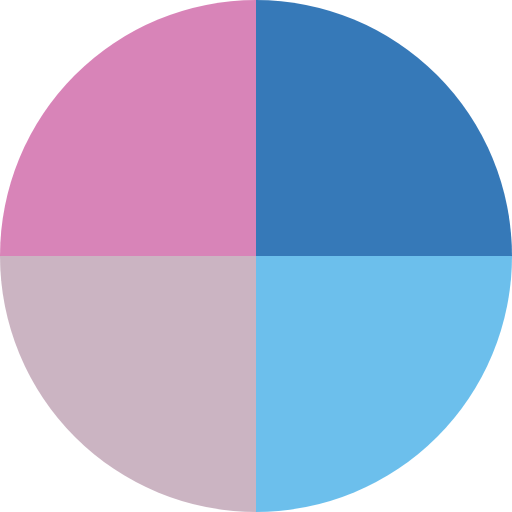
t = 0.00 s
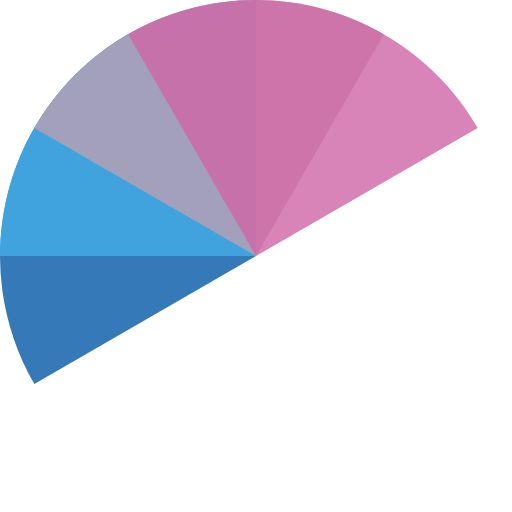
t = 0.51 s
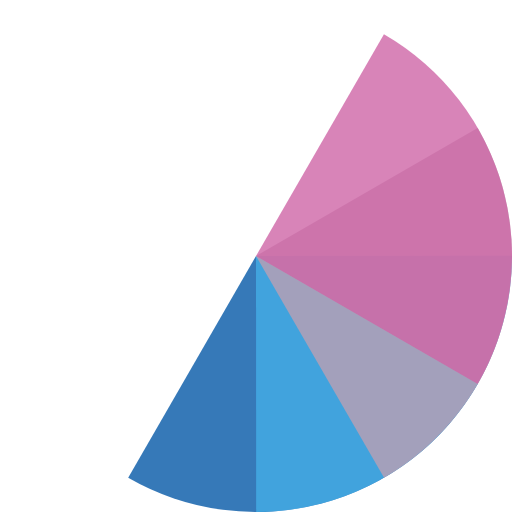
t = 1.01 s
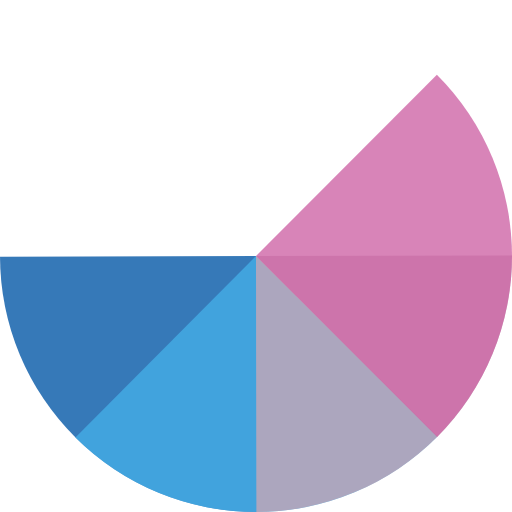
t = 1.14 s
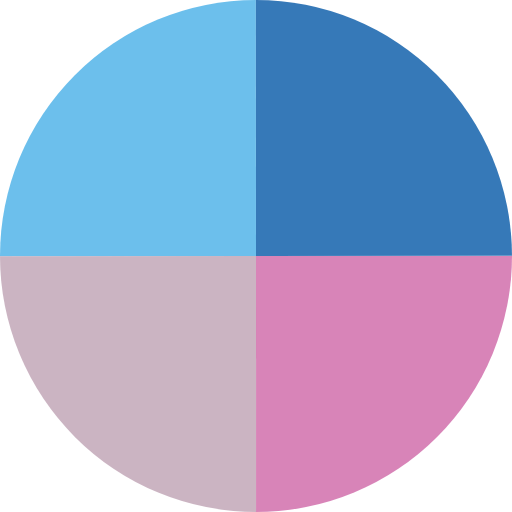
t = 1.52 s
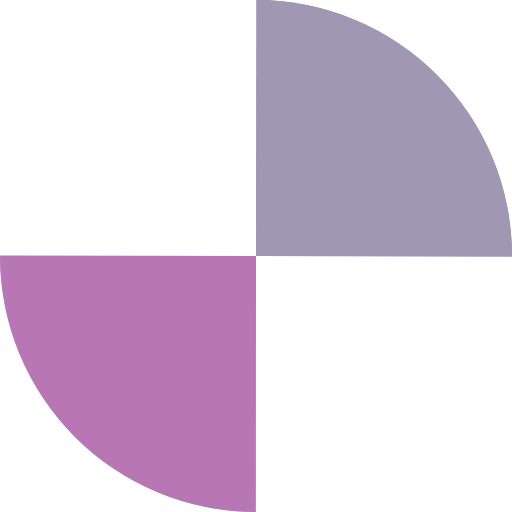
t = 2.27 s

The animated SVG that drew these frames (rendered in a browser with its animation timeline set to each time). Animation: 4 SMIL elements (animateTransform=4); one cycle of 3.03 s, repeats indefinitely.

<?xml version="1.0" encoding="utf-8"?>
<svg xmlns="http://www.w3.org/2000/svg" xmlns:xlink="http://www.w3.org/1999/xlink" style="margin: auto; background: none; display: block; shape-rendering: auto;" width="200px" height="200px" viewBox="0 0 100 100" preserveAspectRatio="xMidYMid">
<g transform="translate(50 50)">
  <g transform="scale(1)">
    <g transform="translate(-50 -50)">
      <g>
        <animateTransform attributeName="transform" type="rotate" repeatCount="indefinite" values="0 50 50;360 50 50" keyTimes="0;1" dur="0.7575757575757576s"></animateTransform>
        <path fill-opacity="0.79" fill="#0055a5" d="M50 50L50 0A50 50 0 0 1 100 50Z"></path>
      </g>
      <g>
        <animateTransform attributeName="transform" type="rotate" repeatCount="indefinite" values="0 50 50;360 50 50" keyTimes="0;1" dur="1.0101010101010102s"></animateTransform>
        <path fill-opacity="0.79" fill="#45aee7" d="M50 50L50 0A50 50 0 0 1 100 50Z" transform="rotate(90 50 50)"></path>
      </g>
      <g>
        <animateTransform attributeName="transform" type="rotate" repeatCount="indefinite" values="0 50 50;360 50 50" keyTimes="0;1" dur="1.5151515151515151s"></animateTransform>
        <path fill-opacity="0.79" fill="#bda0b2" d="M50 50L50 0A50 50 0 0 1 100 50Z" transform="rotate(180 50 50)"></path>
      </g>
      <g>
        <animateTransform attributeName="transform" type="rotate" repeatCount="indefinite" values="0 50 50;360 50 50" keyTimes="0;1" dur="3.0303030303030303s"></animateTransform>
        <path fill-opacity="0.79" fill="#ce64a6" d="M50 50L50 0A50 50 0 0 1 100 50Z" transform="rotate(270 50 50)"></path>
      </g>
    </g>
  </g>
</g>
<!-- [ldio] generated by https://loading.io/ --></svg>
